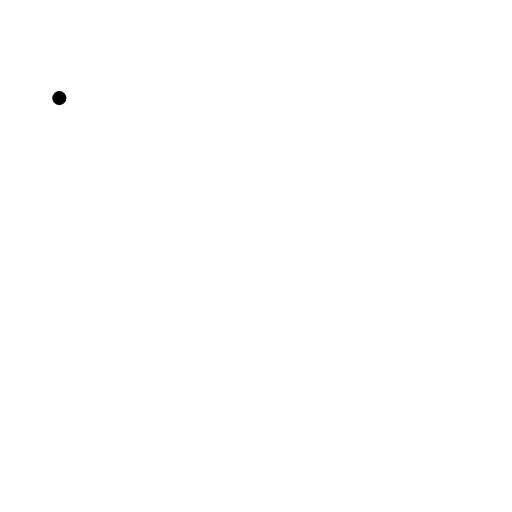
t = 0.00 s
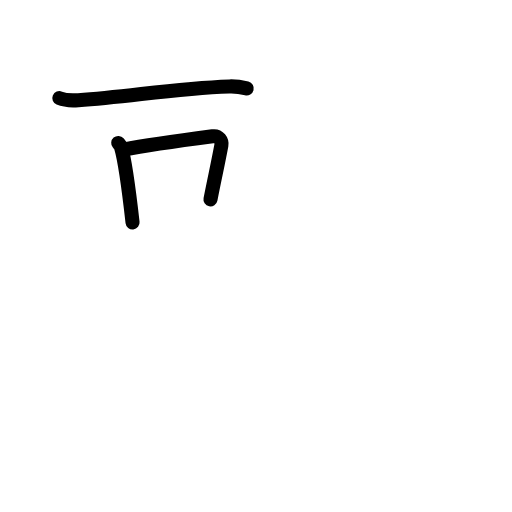
t = 2.92 s
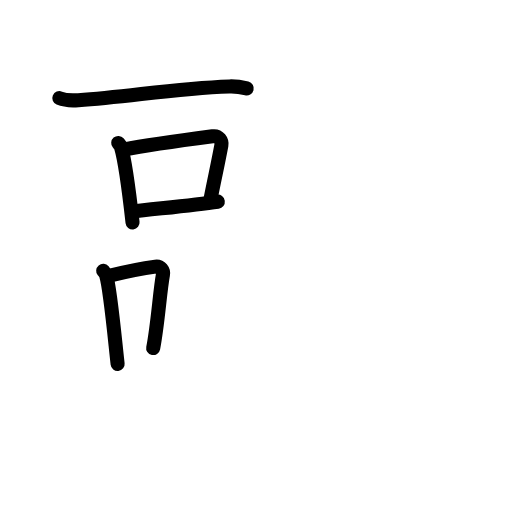
t = 5.92 s
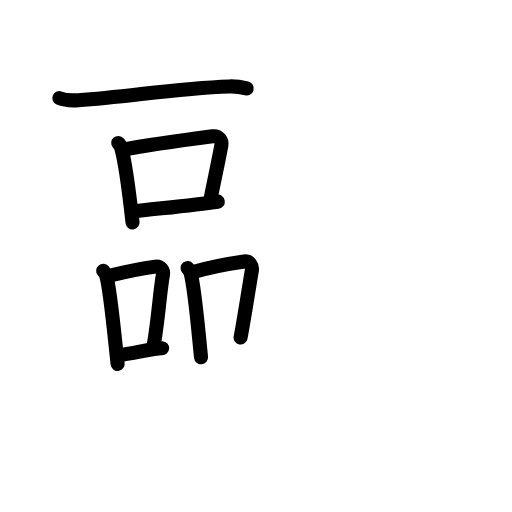
t = 8.92 s
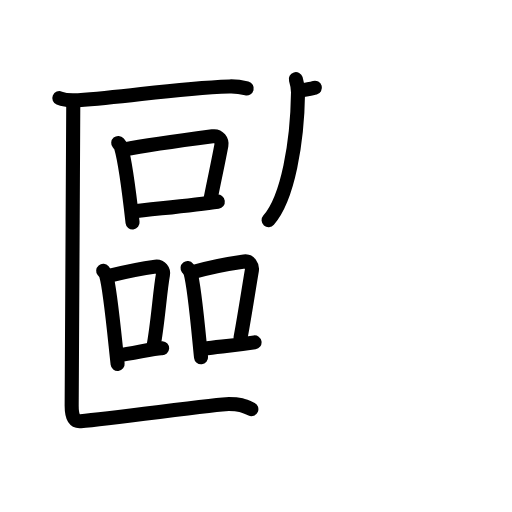
t = 12.05 s
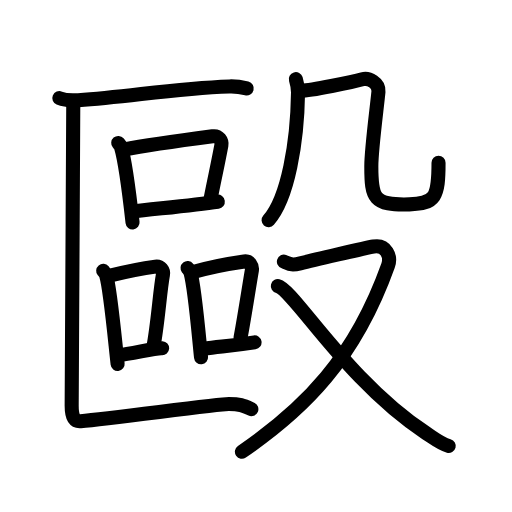
t = 15.00 s

The animated SVG that drew these frames (rendered in a browser with its animation timeline set to each time). Animation: 52 SMIL elements (animate=52); one cycle of 15.00 s.

<?xml version="1.0" encoding="UTF-8"?>
<!--
AniKanjiVG is licensed by CC-BY-SA Paul C. Sommerhoff (https://bitbucket.org/sommerhoff/anikanjivg).
AniKanjiVG uses KanjiVG which is licensed by CC-BY-SA Ulrich Apel (http://kanjivg.tagaini.net).
See also http://creativecommons.org/licenses/by-sa/3.0/
-->
<svg xmlns:kvg='http://kanjivg.tagaini.net' xmlns='http://www.w3.org/2000/svg' width='109' height='109' viewBox='0 0 109 109' style='fill:none;stroke:#000000;stroke-width:3;stroke-linecap:round;stroke-linejoin:round;' id="kvg:kanji_06bc6"><g id="kvg:06bc6" kvg:element="毆"><g id="kvg:06bc6-g1" kvg:element="區" kvg:position="left"><g id="kvg:06bc6-g2" kvg:element="匚" kvg:part="1" kvg:position="kamae"><path id="kvg:06bc6-s1" kvg:type="㇐" d="M12.63,20.89c1.05,0.44,2.98,0.52,4.04,0.44c10.96-0.74,20.35-2.53,32.17-2.93c1.75-0.06,2.81,0.21,3.68,0.43"><animate attributeName="d" begin="0.0s" dur="0.3333333333333333s" from="M12.63,20.89C12.63,20.89,12.63,20.89,12.63,20.89" to="M12.63,20.89c1.05,0.44,2.98,0.52,4.04,0.44" />
<animate attributeName="d" begin="0.3333333333333333s" dur="0.3333333333333333s" from="M12.63,20.89c1.05,0.44,2.98,0.52,4.04,0.44c0,0,0,0,0,0,0" to="M12.63,20.89c1.05,0.44,2.98,0.52,4.04,0.44c10.96-0.74,20.35-2.53,32.17-2.93" />
<animate attributeName="d" begin="0.6666666666666666s" dur="0.3333333333333333s" from="M12.63,20.89c1.05,0.44,2.98,0.52,4.04,0.44c10.96-0.74,20.35-2.53,32.17-2.93c0,0,0,0,0,0,0" to="M12.63,20.89c1.05,0.44,2.98,0.52,4.04,0.44c10.96-0.74,20.35-2.53,32.17-2.93c1.75-0.06,2.81,0.21,3.68,0.43" />
</path>
</g>
<g id="kvg:06bc6-g3" kvg:element="品"><g id="kvg:06bc6-g4" kvg:element="口" kvg:position="top"><path id="kvg:06bc6-s2" kvg:type="㇑" d="M25.17,30.43c0.25,0.29,0.5,0.53,0.6,0.9c0.85,2.88,1.87,10.84,2.45,16.02"><animate attributeName="d" begin="1.0s" dur="0.5s" from="M25.17,30.43C25.17,30.43,25.17,30.43,25.17,30.43" to="M25.17,30.43c0.25,0.29,0.5,0.53,0.6,0.9" />
<animate attributeName="d" begin="1.5s" dur="0.5s" from="M25.17,30.43c0.25,0.29,0.5,0.53,0.6,0.9c0,0,0,0,0,0,0" to="M25.17,30.43c0.25,0.29,0.5,0.53,0.6,0.9c0.85,2.88,1.87,10.84,2.45,16.02" />
<animate attributeName="d" begin="0s" dur="1.0s" from="M-100,-100" to="M-100,-100" />
</path>
<path id="kvg:06bc6-s3" kvg:type="㇕b" d="M26.28,31.85c5.86-1.11,15.71-2.4,19.06-2.84c1.23-0.16,1.96,0.96,1.79,1.91c-0.73,3.93-1.24,6.09-2.32,11.52"><animate attributeName="d" begin="2.0s" dur="0.3333333333333333s" from="M26.28,31.85C26.28,31.85,26.28,31.85,26.28,31.85" to="M26.28,31.85c5.86-1.11,15.71-2.4,19.06-2.84" />
<animate attributeName="d" begin="2.3333333333333335s" dur="0.3333333333333333s" from="M26.28,31.85c5.86-1.11,15.71-2.4,19.06-2.84c0,0,0,0,0,0,0" to="M26.28,31.85c5.86-1.11,15.71-2.4,19.06-2.84c1.23-0.16,1.96,0.96,1.79,1.91" />
<animate attributeName="d" begin="2.6666666666666665s" dur="0.3333333333333333s" from="M26.28,31.85c5.86-1.11,15.71-2.4,19.06-2.84c1.23-0.16,1.96,0.96,1.79,1.91c0,0,0,0,0,0,0" to="M26.28,31.85c5.86-1.11,15.71-2.4,19.06-2.84c1.23-0.16,1.96,0.96,1.79,1.91c-0.73,3.93-1.24,6.09-2.32,11.52" />
<animate attributeName="d" begin="0s" dur="2.0s" from="M-100,-100" to="M-100,-100" />
</path>
<path id="kvg:06bc6-s4" kvg:type="㇐b" d="M28.19,45.06c3.94-0.5,12.77-1.36,18.18-2.13"><animate attributeName="d" begin="3.0s" dur="1.0s" from="M28.19,45.06C28.19,45.06,28.19,45.06,28.19,45.06" to="M28.19,45.06c3.94-0.5,12.77-1.36,18.18-2.13" />
<animate attributeName="d" begin="0s" dur="3.0s" from="M-100,-100" to="M-100,-100" />
</path>
</g>
<g id="kvg:06bc6-g5" kvg:position="bottom"><g id="kvg:06bc6-g6" kvg:element="口" kvg:position="left"><path id="kvg:06bc6-s5" kvg:type="㇑" d="M21.97,57.65c0.26,0.31,0.52,0.56,0.63,0.94c0.89,3.02,1.83,13.46,2.44,18.89"><animate attributeName="d" begin="4.0s" dur="0.5s" from="M21.97,57.65C21.97,57.65,21.97,57.65,21.97,57.65" to="M21.97,57.65c0.26,0.31,0.52,0.56,0.63,0.94" />
<animate attributeName="d" begin="4.5s" dur="0.5s" from="M21.97,57.65c0.26,0.31,0.52,0.56,0.63,0.94c0,0,0,0,0,0,0" to="M21.97,57.65c0.26,0.31,0.52,0.56,0.63,0.94c0.89,3.02,1.83,13.46,2.44,18.89" />
<animate attributeName="d" begin="0s" dur="4.0s" from="M-100,-100" to="M-100,-100" />
</path>
<path id="kvg:06bc6-s6" kvg:type="㇕b" d="M23.27,58.7c3.28-0.8,6.81-1.54,9.82-1.94c1.1-0.15,1.76,0.86,1.6,1.71C34.04,62,33.58,69.2,32.61,74.09"><animate attributeName="d" begin="5.0s" dur="0.3333333333333333s" from="M23.27,58.7C23.27,58.7,23.27,58.7,23.27,58.7" to="M23.27,58.7c3.28-0.8,6.81-1.54,9.82-1.94" />
<animate attributeName="d" begin="5.333333333333333s" dur="0.3333333333333333s" from="M23.27,58.7c3.28-0.8,6.81-1.54,9.82-1.94c0,0,0,0,0,0,0" to="M23.27,58.7c3.28-0.8,6.81-1.54,9.82-1.94c1.1-0.15,1.76,0.86,1.6,1.71" />
<animate attributeName="d" begin="5.666666666666667s" dur="0.3333333333333333s" from="M23.27,58.7c3.28-0.8,6.81-1.54,9.82-1.94c1.1-0.15,1.76,0.86,1.6,1.71c0,0,0,0,0,0,0" to="M23.27,58.7c3.28-0.8,6.81-1.54,9.82-1.94c1.1-0.15,1.76,0.86,1.6,1.71C34.04,62,33.58,69.2,32.61,74.09" />
<animate attributeName="d" begin="0s" dur="5.0s" from="M-100,-100" to="M-100,-100" />
</path>
<path id="kvg:06bc6-s7" kvg:type="㇐b" d="M24.99,75.66c3.54-0.45,8.18-1.61,9.53-1.53"><animate attributeName="d" begin="6.0s" dur="1.0s" from="M24.99,75.66C24.99,75.66,24.99,75.66,24.99,75.66" to="M24.99,75.66c3.54-0.45,8.18-1.61,9.53-1.53" />
<animate attributeName="d" begin="0s" dur="6.0s" from="M-100,-100" to="M-100,-100" />
</path>
</g>
<g id="kvg:06bc6-g7" kvg:element="口" kvg:position="right"><path id="kvg:06bc6-s8" kvg:type="㇑" d="M39.93,57.06c0.26,0.33,0.52,0.61,0.64,1.03c0.9,3.31,1.62,12.03,2.23,17.98"><animate attributeName="d" begin="7.0s" dur="0.5s" from="M39.93,57.06C39.93,57.06,39.93,57.06,39.93,57.06" to="M39.93,57.06c0.26,0.33,0.52,0.61,0.64,1.03" />
<animate attributeName="d" begin="7.5s" dur="0.5s" from="M39.93,57.06c0.26,0.33,0.52,0.61,0.64,1.03c0,0,0,0,0,0,0" to="M39.93,57.06c0.26,0.33,0.52,0.61,0.64,1.03c0.9,3.31,1.62,12.03,2.23,17.98" />
<animate attributeName="d" begin="0s" dur="7.0s" from="M-100,-100" to="M-100,-100" />
</path>
<path id="kvg:06bc6-s9" kvg:type="㇕b" d="M40.93,57.96c3.32-0.96,8.04-1.87,11.07-2.3c1.11-0.16,1.77,0.94,1.62,1.88c-0.66,3.87-1.42,8.97-2.4,14.32"><animate attributeName="d" begin="8.0s" dur="0.3333333333333333s" from="M40.93,57.96C40.93,57.96,40.93,57.96,40.93,57.96" to="M40.93,57.96c3.32-0.96,8.04-1.87,11.07-2.3" />
<animate attributeName="d" begin="8.333333333333334s" dur="0.3333333333333333s" from="M40.93,57.96c3.32-0.96,8.04-1.87,11.07-2.3c0,0,0,0,0,0,0" to="M40.93,57.96c3.32-0.96,8.04-1.87,11.07-2.3c1.11-0.16,1.77,0.94,1.62,1.88" />
<animate attributeName="d" begin="8.666666666666666s" dur="0.3333333333333333s" from="M40.93,57.96c3.32-0.96,8.04-1.87,11.07-2.3c1.11-0.16,1.77,0.94,1.62,1.88c0,0,0,0,0,0,0" to="M40.93,57.96c3.32-0.96,8.04-1.87,11.07-2.3c1.11-0.16,1.77,0.94,1.62,1.88c-0.66,3.87-1.42,8.97-2.4,14.32" />
<animate attributeName="d" begin="0s" dur="8.0s" from="M-100,-100" to="M-100,-100" />
</path>
<path id="kvg:06bc6-s10" kvg:type="㇐b" d="M43.29,74.27c3.94-0.54,5.48-0.55,10.9-1.38"><animate attributeName="d" begin="9.0s" dur="1.0s" from="M43.29,74.27C43.29,74.27,43.29,74.27,43.29,74.27" to="M43.29,74.27c3.94-0.54,5.48-0.55,10.9-1.38" />
<animate attributeName="d" begin="0s" dur="9.0s" from="M-100,-100" to="M-100,-100" />
</path>
</g>
</g>
</g>
<g id="kvg:06bc6-g8" kvg:element="匚" kvg:part="2" kvg:position="kamae"><path id="kvg:06bc6-s11" kvg:type="㇗" d="M15.6,21.72c0,3.28-0.34,61.59-0.34,64.66c0,2.6,0.69,3.39,1.91,3.28c6.94-0.62,29.31-3.65,31.57-3.65c2.25,0,3.01,0.31,4.77,1.09"><animate attributeName="d" begin="10.0s" dur="0.25s" from="M15.6,21.72C15.6,21.72,15.6,21.72,15.6,21.72" to="M15.6,21.72c0,3.28-0.34,61.59-0.34,64.66" />
<animate attributeName="d" begin="10.25s" dur="0.25s" from="M15.6,21.72c0,3.28-0.34,61.59-0.34,64.66c0,0,0,0,0,0,0" to="M15.6,21.72c0,3.28-0.34,61.59-0.34,64.66c0,2.6,0.69,3.39,1.91,3.28" />
<animate attributeName="d" begin="10.5s" dur="0.25s" from="M15.6,21.72c0,3.28-0.34,61.59-0.34,64.66c0,2.6,0.69,3.39,1.91,3.28c0,0,0,0,0,0,0" to="M15.6,21.72c0,3.28-0.34,61.59-0.34,64.66c0,2.6,0.69,3.39,1.91,3.28c6.94-0.62,29.31-3.65,31.57-3.65" />
<animate attributeName="d" begin="10.75s" dur="0.25s" from="M15.6,21.72c0,3.28-0.34,61.59-0.34,64.66c0,2.6,0.69,3.39,1.91,3.28c6.94-0.62,29.31-3.65,31.57-3.65c0,0,0,0,0,0,0" to="M15.6,21.72c0,3.28-0.34,61.59-0.34,64.66c0,2.6,0.69,3.39,1.91,3.28c6.94-0.62,29.31-3.65,31.57-3.65c2.25,0,3.01,0.31,4.77,1.09" />
<animate attributeName="d" begin="0s" dur="10.0s" from="M-100,-100" to="M-100,-100" />
</path>
</g>
</g>
<g id="kvg:06bc6-g9" kvg:element="殳" kvg:position="right" kvg:radical="tradit"><g id="kvg:06bc6-g10" kvg:element="几" kvg:position="top"><g id="kvg:06bc6-g11" kvg:element="丿"><path id="kvg:06bc6-s12" kvg:type="㇒" d="M62.98,16.85c0.27,0.9,0.48,1.82,0.47,2.84c-0.15,10.56-2.13,22.46-6.27,27.17"><animate attributeName="d" begin="11.0s" dur="0.5s" from="M62.98,16.85C62.98,16.85,62.98,16.85,62.98,16.85" to="M62.98,16.85c0.27,0.9,0.48,1.82,0.47,2.84" />
<animate attributeName="d" begin="11.5s" dur="0.5s" from="M62.98,16.85c0.27,0.9,0.48,1.82,0.47,2.84c0,0,0,0,0,0,0" to="M62.98,16.85c0.27,0.9,0.48,1.82,0.47,2.84c-0.15,10.56-2.13,22.46-6.27,27.17" />
<animate attributeName="d" begin="0s" dur="11.0s" from="M-100,-100" to="M-100,-100" />
</path>
</g>
<path id="kvg:06bc6-s13" kvg:type="㇈b" d="M63.67,19.28c1.73,0.28,12.22-2.05,13.47-2.4c1.37-0.39,3.6,0.77,3.43,2.62c-0.35,3.62-1.52,12.25-1.52,15.87c0,6.87,0.46,8.37,8.09,8.14c5.54-0.17,6.22-1.51,6.22-8.86"><animate attributeName="d" begin="12.0s" dur="0.2s" from="M63.67,19.28C63.67,19.28,63.67,19.28,63.67,19.28" to="M63.67,19.28c1.73,0.28,12.22-2.05,13.47-2.4" />
<animate attributeName="d" begin="12.2s" dur="0.2s" from="M63.67,19.28c1.73,0.28,12.22-2.05,13.47-2.4c0,0,0,0,0,0,0" to="M63.67,19.28c1.73,0.28,12.22-2.05,13.47-2.4c1.37-0.39,3.6,0.77,3.43,2.62" />
<animate attributeName="d" begin="12.4s" dur="0.2s" from="M63.67,19.28c1.73,0.28,12.22-2.05,13.47-2.4c1.37-0.39,3.6,0.77,3.43,2.62c0,0,0,0,0,0,0" to="M63.67,19.28c1.73,0.28,12.22-2.05,13.47-2.4c1.37-0.39,3.6,0.77,3.43,2.62c-0.35,3.62-1.52,12.25-1.52,15.87" />
<animate attributeName="d" begin="12.6s" dur="0.2s" from="M63.67,19.28c1.73,0.28,12.22-2.05,13.47-2.4c1.37-0.39,3.6,0.77,3.43,2.62c-0.35,3.62-1.52,12.25-1.52,15.87c0,0,0,0,0,0,0" to="M63.67,19.28c1.73,0.28,12.22-2.05,13.47-2.4c1.37-0.39,3.6,0.77,3.43,2.62c-0.35,3.62-1.52,12.25-1.52,15.87c0,6.87,0.46,8.37,8.09,8.14" />
<animate attributeName="d" begin="12.8s" dur="0.2s" from="M63.67,19.28c1.73,0.28,12.22-2.05,13.47-2.4c1.37-0.39,3.6,0.77,3.43,2.62c-0.35,3.62-1.52,12.25-1.52,15.87c0,6.87,0.46,8.37,8.09,8.14c0,0,0,0,0,0,0" to="M63.67,19.28c1.73,0.28,12.22-2.05,13.47-2.4c1.37-0.39,3.6,0.77,3.43,2.62c-0.35,3.62-1.52,12.25-1.52,15.87c0,6.87,0.46,8.37,8.09,8.14c5.54-0.17,6.22-1.51,6.22-8.86" />
<animate attributeName="d" begin="0s" dur="12.0s" from="M-100,-100" to="M-100,-100" />
</path>
</g>
<g id="kvg:06bc6-g12" kvg:element="又" kvg:position="bottom"><path id="kvg:06bc6-s14" kvg:type="㇇" d="M60.44,55.69c1.12,0.37,1.26,0.92,3.49,0.37c2.24-0.55,13.98-3.28,15.59-3.57c2.73-0.49,3.78,2.14,3.09,4.06C75.54,76.3,64.91,86.99,51.5,96.17"><animate attributeName="d" begin="13.0s" dur="0.25s" from="M60.44,55.69C60.44,55.69,60.44,55.69,60.44,55.69" to="M60.44,55.69c1.12,0.37,1.26,0.92,3.49,0.37" />
<animate attributeName="d" begin="13.25s" dur="0.25s" from="M60.44,55.69c1.12,0.37,1.26,0.92,3.49,0.37c0,0,0,0,0,0,0" to="M60.44,55.69c1.12,0.37,1.26,0.92,3.49,0.37c2.24-0.55,13.98-3.28,15.59-3.57" />
<animate attributeName="d" begin="13.5s" dur="0.25s" from="M60.44,55.69c1.12,0.37,1.26,0.92,3.49,0.37c2.24-0.55,13.98-3.28,15.59-3.57c0,0,0,0,0,0,0" to="M60.44,55.69c1.12,0.37,1.26,0.92,3.49,0.37c2.24-0.55,13.98-3.28,15.59-3.57c2.73-0.49,3.78,2.14,3.09,4.06" />
<animate attributeName="d" begin="13.75s" dur="0.25s" from="M60.44,55.69c1.12,0.37,1.26,0.92,3.49,0.37c2.24-0.55,13.98-3.28,15.59-3.57c2.73-0.49,3.78,2.14,3.09,4.06c0,0,0,0,0,0,0" to="M60.44,55.69c1.12,0.37,1.26,0.92,3.49,0.37c2.24-0.55,13.98-3.28,15.59-3.57c2.73-0.49,3.78,2.14,3.09,4.06C75.54,76.3,64.91,86.99,51.5,96.17" />
<animate attributeName="d" begin="0s" dur="13.0s" from="M-100,-100" to="M-100,-100" />
</path>
<path id="kvg:06bc6-s15" kvg:type="㇏" d="M59.15,60.9C62.52,61.71,74,81.25,90.68,92.18c1.91,1.25,3.15,2.3,4.85,2.76"><animate attributeName="d" begin="14.0s" dur="0.5s" from="M59.15,60.9C59.15,60.9,59.15,60.9,59.15,60.9" to="M59.15,60.9C62.52,61.71,74,81.25,90.68,92.18" />
<animate attributeName="d" begin="14.5s" dur="0.5s" from="M59.15,60.9C62.52,61.71,74,81.25,90.68,92.18c0,0,0,0,0,0,0" to="M59.15,60.9C62.52,61.71,74,81.25,90.68,92.18c1.91,1.25,3.15,2.3,4.85,2.76" />
<animate attributeName="d" begin="0s" dur="14.0s" from="M-100,-100" to="M-100,-100" />
</path>
</g>
</g>
</g>
</svg>
